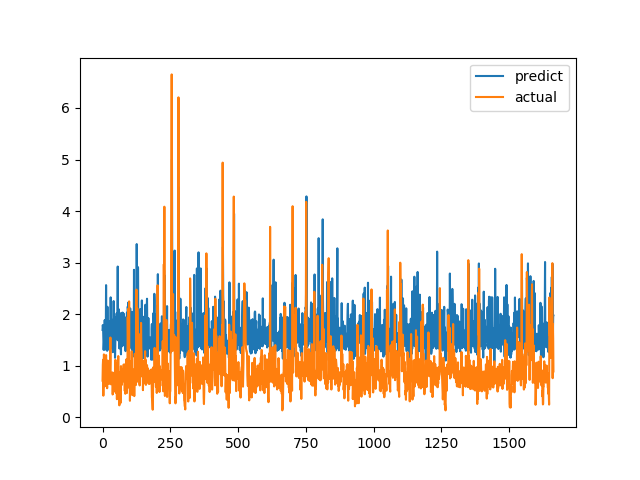

The data file committed next to this chart (first rows):
predict, actual
1.694, 0.7094
1.788, 1.015
1.733, 1.116
1.508, 0.4183
1.307, 1.002
1.411, 1.219
1.511, 1.143
1.364, 0.6528
1.885, 0.6747
1.311, 0.601
1.315, 0.6695
1.328, 0.6538
1.563, 0.7814
2.563, 1.206
1.755, 0.8469
1.441, 0.8286
1.669, 0.6482
1.289, 0.5624
2.143, 0.7183
1.543, 1.1
1.793, 0.9542
1.436, 0.729
1.867, 0.6694
1.807, 0.8631
1.315, 0.6465
1.811, 0.8223
1.635, 0.9236
1.427, 0.8301
1.408, 1.067
1.327, 1.546
2.326, 0.6827
1.372, 0.6386
1.781, 0.6464
1.558, 0.6881
1.767, 0.7274
1.891, 0.65
1.823, 0.8694
1.336, 0.4409
1.262, 0.4519
1.447, 0.7575
1.634, 0.4952
2.254, 0.6851
1.573, 0.7244
1.288, 0.8654
1.942, 0.74
1.931, 0.8071
1.153, 0.8204
1.393, 1.114
1.739, 1.109
1.786, 0.4751
1.585, 1.039
1.701, 0.9458
2.016, 0.7878
1.636, 0.3505
1.508, 0.9368
1.83, 0.9868
2.924, 0.647
1.491, 1.03
1.663, 1.187
2.046, 0.9329
... 1,604 more rows
